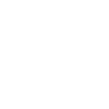
t = 0.00 s
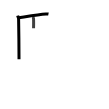
t = 2.75 s
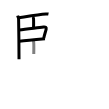
t = 5.50 s
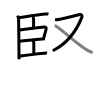
t = 8.50 s
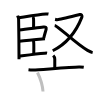
t = 11.25 s
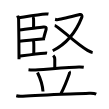
t = 14.00 s

The animated SVG that drew these frames (rendered in a browser with its animation timeline set to each time). Animation: 14 SMIL elements (animate=14); one cycle of 14.00 s.

<svg width="109px" height="109px" viewBox="0 0 px 109px" xmlns="http://www.w3.org/2000/svg" xmlns:xlink="http://www.w3.org/1999/xlink" xml:space="preserve" version="1.1"  baseProfile="full">
<path d="M17.64,15.65c0.32,1,0.85,2.56,0.96,3.06c0.11,0.5,0.47,37.46,0.41,40.61" style="fill:none;stroke:black;stroke-width:3;opacity:0">
  <animate attributeType="CSS" attributeName="opacity" from="0" to="1" begin="0s" dur="1s" repeatCount="Indefinite" fill="freeze" />
</path>
<path d="M18.71,17.85c3.44-0.44,19.21-3.2,27.2-3.74c1.21-0.08,1.94-0.16,2.55-0.04" style="fill:none;stroke:black;stroke-width:3;opacity:0">
  <animate attributeType="CSS" attributeName="opacity" from="0" to="1" begin="1s" dur="1s" repeatCount="Indefinite" fill="freeze" />
</path>
<path d="M32.51,16.58c0.53,0.24,0.85,1.12,0.96,1.62c0.11,0.5,0.15,6.82,0.09,9.98" style="fill:none;stroke:black;stroke-width:3;opacity:0">
  <animate attributeType="CSS" attributeName="opacity" from="0" to="1" begin="2s" dur="1s" repeatCount="Indefinite" fill="freeze" />
</path>
<path d="M19.07,29.97c8.22-1.09,18.72-2.21,24.43-2.96c2.31-0.3,2.97,0.73,2.66,2.09c-0.55,2.48-1.84,6.03-2.4,9.01" style="fill:none;stroke:black;stroke-width:3;opacity:0">
  <animate attributeType="CSS" attributeName="opacity" from="0" to="1" begin="3s" dur="1s" repeatCount="Indefinite" fill="freeze" />
</path>
<path d="M19.25,41.33c3.43-0.44,22.48-2.3,25.71-2.59" style="fill:none;stroke:black;stroke-width:3;opacity:0">
  <animate attributeType="CSS" attributeName="opacity" from="0" to="1" begin="4s" dur="1s" repeatCount="Indefinite" fill="freeze" />
</path>
<path d="M32.68,40.19c0.53,0.24,0.85,1.12,0.96,1.62c0.11,0.5,0.18,9.09,0.12,12.25" style="fill:none;stroke:black;stroke-width:3;opacity:0">
  <animate attributeType="CSS" attributeName="opacity" from="0" to="1" begin="5s" dur="1s" repeatCount="Indefinite" fill="freeze" />
</path>
<path d="M19.2,56.23c3.43-0.44,17.3-2.49,25.29-3.03c1.21-0.08,1.94-0.16,2.55-0.03" style="fill:none;stroke:black;stroke-width:3;opacity:0">
  <animate attributeType="CSS" attributeName="opacity" from="0" to="1" begin="6s" dur="1s" repeatCount="Indefinite" fill="freeze" />
</path>
<path d="M55.08,19.28c1.06,0.25,1.19,0.61,3.31,0.25c2.12-0.37,20.06-4.71,21.51-5.07c1.46-0.37,2.51,1.34,1.99,2.69c-6.23,15.89-17.22,27.63-29.15,33.62" style="fill:none;stroke:black;stroke-width:3;opacity:0">
  <animate attributeType="CSS" attributeName="opacity" from="0" to="1" begin="7s" dur="1s" repeatCount="Indefinite" fill="freeze" />
</path>
<path d="M54.71,25.44c3.51,0.65,20.65,17.9,32.87,24.98c1.9,1.1,3.29,1.83,5.06,2.2" style="fill:none;stroke:black;stroke-width:3;opacity:0">
  <animate attributeType="CSS" attributeName="opacity" from="0" to="1" begin="8s" dur="1s" repeatCount="Indefinite" fill="freeze" />
</path>
<path d="M53.23,55.5c0.62,0.62,1.54,2.01,1.54,3.6c0,2.52,0,2.07,0,8.9" style="fill:none;stroke:black;stroke-width:3;opacity:0">
  <animate attributeType="CSS" attributeName="opacity" from="0" to="1" begin="9s" dur="1s" repeatCount="Indefinite" fill="freeze" />
</path>
<path d="M28.5,69.79c1.93,0.22,3.89,0.28,4.89,0.24c5.65-0.21,37.03-2.85,45.57-3.03c1.67-0.03,3.96,0.12,4.79,0.24" style="fill:none;stroke:black;stroke-width:3;opacity:0">
  <animate attributeType="CSS" attributeName="opacity" from="0" to="1" begin="10s" dur="1s" repeatCount="Indefinite" fill="freeze" />
</path>
<path d="M37.5,72.5c3.18,6.63,5.21,14.63,5.5,19" style="fill:none;stroke:black;stroke-width:3;opacity:0">
  <animate attributeType="CSS" attributeName="opacity" from="0" to="1" begin="11s" dur="1s" repeatCount="Indefinite" fill="freeze" />
</path>
<path d="M69.18,71.5c0.49,0.6,0.37,1.59,0.16,2.18C67.71,78.27,62.64,90.36,61,93.5" style="fill:none;stroke:black;stroke-width:3;opacity:0">
  <animate attributeType="CSS" attributeName="opacity" from="0" to="1" begin="12s" dur="1s" repeatCount="Indefinite" fill="freeze" />
</path>
<path d="M16.25,95.8c1.75,0.45,5.17,0.51,6.62,0.39c17.38-1.44,47.88-2.19,66.28-3c2.43-0.11,5.35,0.05,7.1,0.88" style="fill:none;stroke:black;stroke-width:3;opacity:0">
  <animate attributeType="CSS" attributeName="opacity" from="0" to="1" begin="13s" dur="1s" repeatCount="Indefinite" fill="freeze" />
</path>
</svg>
